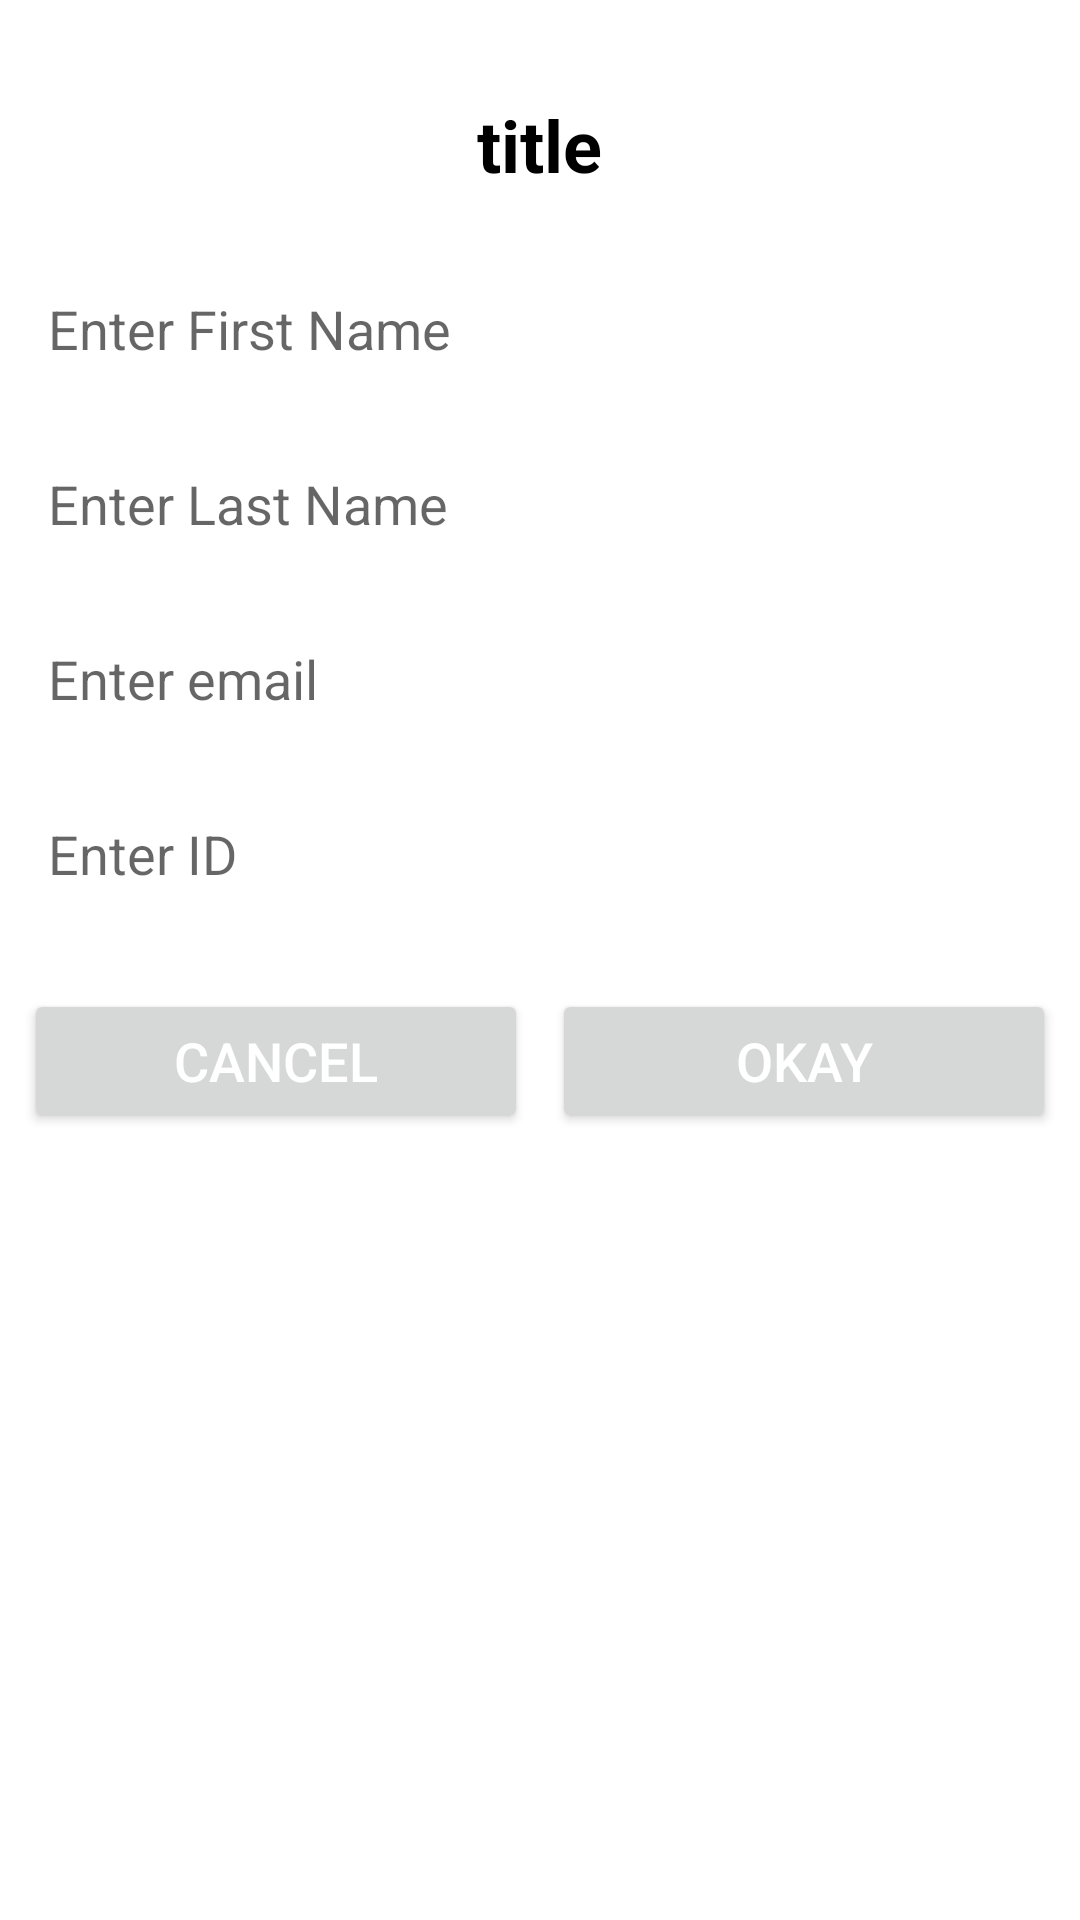

The Android layout XML behind this screen, and the referenced resources:
<!-- AndroidManifest.xml: application theme Theme.Code97MVVM -->
<!-- res/layout/activity_crud.xml -->
<?xml version="1.0" encoding="utf-8"?>
<RelativeLayout xmlns:android="http://schemas.android.com/apk/res/android"
    xmlns:app="http://schemas.android.com/apk/res-auto"
    xmlns:tools="http://schemas.android.com/tools"
    android:layout_width="match_parent"
    android:layout_height="match_parent"
    android:orientation="vertical"
     android:id="@+id/relative"
    tools:context=".CrudActivity">


    <ScrollView
        android:layout_width="match_parent"
        android:layout_height="match_parent">

        <RelativeLayout
            android:id="@+id/rel"
            android:layout_width="match_parent"
            android:layout_height="match_parent"

            android:orientation="vertical">


            <TextView
                android:id="@+id/tvTitle"
                android:layout_width="wrap_content"
                android:layout_height="wrap_content"
                android:layout_centerHorizontal="true"
                android:padding="16dp"
                android:text="title"
                android:layout_marginTop="16dp"
                android:textColor="@color/black"
                android:textSize="24sp"
                android:textStyle="bold" />

            <com.google.android.material.textfield.TextInputEditText
                android:id="@+id/tvFirstName"
                style="@style/Widget.MaterialComponents.TextInputLayout.OutlinedBox"
                android:layout_width="match_parent"
                android:layout_height="wrap_content"
                android:layout_below="@id/tvTitle"
                android:ems="10"


                android:hint="Enter First Name"
                android:inputType="textPersonName"
                android:textColor="@color/black"
                android:textSize="18sp"
                tools:ignore="NotSibling" />


            <com.google.android.material.textfield.TextInputEditText
                android:id="@+id/tvLastName"
                style="@style/Widget.MaterialComponents.TextInputLayout.OutlinedBox"
                android:layout_width="match_parent"
                android:layout_height="wrap_content"
                android:layout_below="@id/tvFirstName"
                android:ems="10"
                android:hint="Enter Last Name"
                android:inputType="textPersonName"
                android:textColor="@color/black"
                android:textSize="18sp" />


            <com.google.android.material.textfield.TextInputEditText
                android:id="@+id/etEmail"
                style="@style/Widget.MaterialComponents.TextInputLayout.OutlinedBox"
                android:layout_width="match_parent"
                android:layout_height="wrap_content"
                android:layout_below="@id/tvLastName"
                android:ems="10"
                android:hint="Enter email"
                android:inputType="textPersonName"

                android:textColor="@color/black"
                android:textSize="18sp" />


            <com.google.android.material.textfield.TextInputEditText
                android:id="@+id/tvId"
                style="@style/Widget.MaterialComponents.TextInputLayout.OutlinedBox"
                android:layout_width="match_parent"
                android:layout_height="wrap_content"
                android:layout_below="@id/etEmail"
                android:layout_marginBottom="16dp"
                android:ems="10"
                android:hint="Enter ID"
                android:inputType="textPersonName"
                android:textColor="@color/black"
                android:textSize="18sp" />

            <LinearLayout
                android:id="@+id/linearLayout"
                android:layout_width="match_parent"
                android:layout_height="wrap_content"
                android:layout_below="@+id/tvId"
                android:layout_marginStart="8dp"
                android:layout_marginEnd="8dp"
                android:layout_marginBottom="16dp"
                app:layout_constraintBottom_toBottomOf="parent"
                app:layout_constraintEnd_toEndOf="parent"
                app:layout_constraintStart_toStartOf="parent">

                <Button
                    android:id="@+id/btn_cancel"
                    android:layout_width="match_parent"
                    android:layout_height="wrap_content"
                    android:layout_marginEnd="4dp"
                    android:layout_weight="1"
                     android:text="Cancel"
                    android:textColor="#ffffff"
                    android:textSize="18sp" />

                <Button
                    android:id="@+id/btn_okay"
                    android:layout_width="match_parent"
                    android:layout_height="wrap_content"
                    android:layout_marginStart="4dp"
                    android:layout_weight="1"
                     android:text="Okay"
                    android:textColor="#ffffff"
                    android:textSize="18sp" />
            </LinearLayout>


        </RelativeLayout>


    </ScrollView>

    <RelativeLayout
        android:id="@+id/relativeLayout"
        android:layout_width="match_parent"
        android:layout_height="match_parent"
        android:background="@color/white"
        android:visibility="gone"
        app:layout_constraintBottom_toBottomOf="parent"
        app:layout_constraintEnd_toEndOf="parent"
        app:layout_constraintStart_toStartOf="parent"
        app:layout_constraintTop_toTopOf="parent">

        <ProgressBar
            android:id="@+id/progressBar"
            style="?android:attr/progressBarStyle"
            android:layout_width="wrap_content"
            android:layout_height="wrap_content"
            android:layout_centerInParent="true" />
    </RelativeLayout>

</RelativeLayout>
<!-- resources referenced by this layout -->
<resources>
  <style name="Theme.Code97MVVM" parent="Theme.MaterialComponents.DayNight.DarkActionBar">
          
          <item name="colorPrimary">@color/purple_500</item>
          <item name="colorPrimaryVariant">@color/purple_700</item>
          <item name="colorOnPrimary">@color/white</item>
          
          <item name="colorSecondary">@color/teal_200</item>
          <item name="colorSecondaryVariant">@color/teal_700</item>
          <item name="colorOnSecondary">@color/black</item>
          
          <item name="android:statusBarColor" tools:targetApi="l">?attr/colorPrimaryVariant</item>
          
      </style>
  <!-- not gathered from this repository: default colours our renderer supplied (Android Studio template values) -->
  <color name="purple_500">#FF6200EE</color>
  <color name="purple_700">#FF3700B3</color>
  <color name="teal_200">#FF03DAC5</color>
  <color name="teal_700">#FF018786</color>
  <color name="black">#FF000000</color>
  <color name="white">#FFFFFFFF</color>
</resources>
